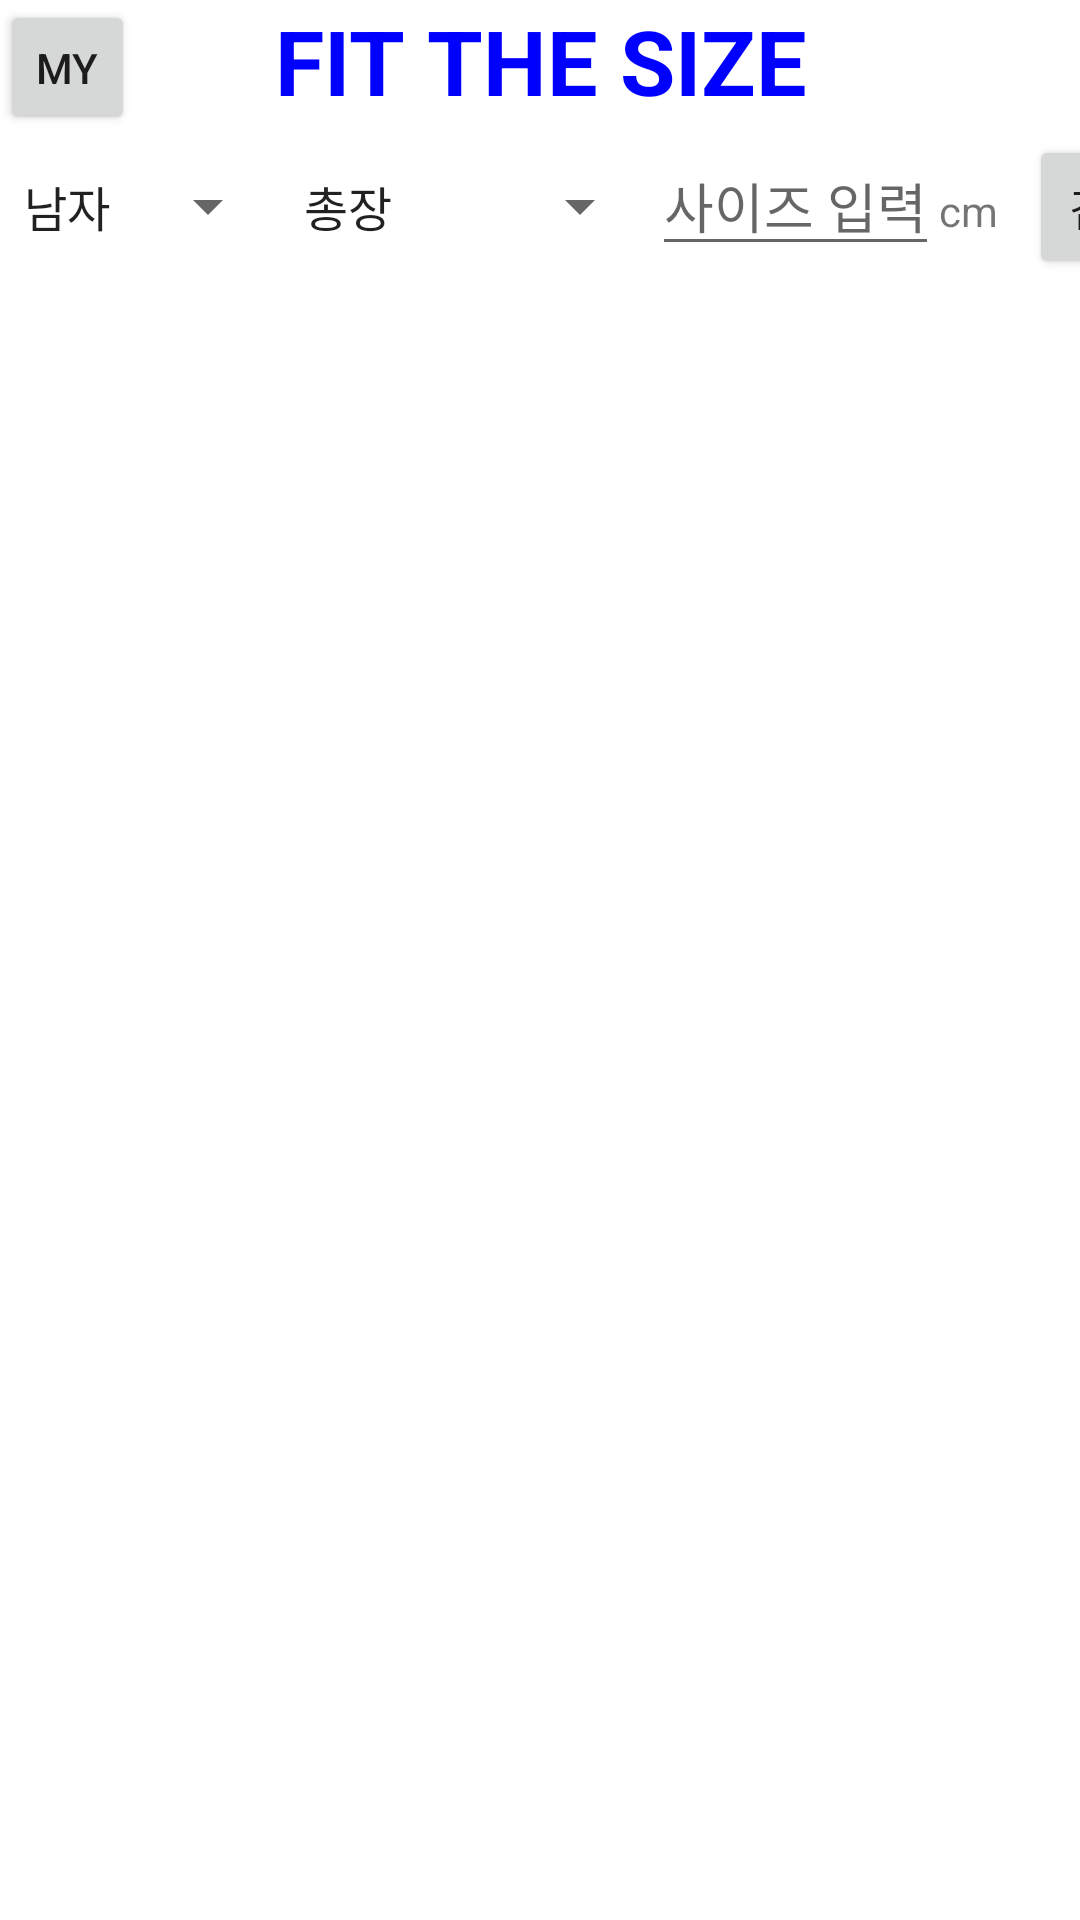

Android layout source for this screen:
<!-- AndroidManifest.xml: application theme AppTheme -->
<!-- res/layout/activity_main.xml -->
<?xml version="1.0" encoding="utf-8"?>
<LinearLayout xmlns:android="http://schemas.android.com/apk/res/android"
    xmlns:app="http://schemas.android.com/apk/res-auto"
    xmlns:tools="http://schemas.android.com/tools"
    android:layout_width="match_parent"
    android:layout_height="wrap_content"
    android:background="#FFFFFF"
    android:orientation="vertical" >


    <RelativeLayout
        android:id="@+id/linearLayout1"
        android:layout_width="match_parent"
        android:layout_height="wrap_content"
        android:orientation="horizontal">

        <Button
            android:id="@+id/gomypage"
            android:layout_width="45dp"
            android:layout_height="45dp"
            android:text="My"
            android:onClick="onClicknew1">
        </Button>


        <TextView
            android:id="@+id/AppName"
            style="@style/myStyle"
            android:layout_width="match_parent"
            android:layout_height="wrap_content"
            android:gravity="center"
            android:text="FIT THE SIZE" />
    </RelativeLayout>

    <LinearLayout
        android:id="@+id/linearLayout2"
        android:layout_width="match_parent"
        android:layout_height="wrap_content"
        android:orientation="horizontal"

        app:layout_constraintEnd_toEndOf="parent"
        app:layout_constraintStart_toStartOf="parent"
        app:layout_constraintTop_toTopOf="@+id/linearLayout">

        <Spinner
            android:id="@+id/spinner01"
            android:layout_width="wrap_content"
            android:layout_height="47dp"
            android:entries="@array/ARRAY02" />

        <Spinner
            android:id="@+id/spinner02"
            android:layout_width="124dp"
            android:layout_height="47dp"
            android:baselineAligned="false"
            android:entries="@array/ARRAY01" />

        <EditText
            android:id="@+id/EditText01"
            android:layout_width="wrap_content"
            android:layout_height="wrap_content"
            android:hint="사이즈 입력"></EditText>

        <TextView
            android:layout_width="30dp"
            android:layout_height="40dp"
            android:text="cm"></TextView>

        <Button
            android:id="@+id/gosearchA"
            android:layout_width="54dp"
            android:layout_height="wrap_content"
            android:text="검색"
            android:textSize="15dp"
            android:onClick="onClicknew2"/>
    </LinearLayout>


</LinearLayout>
<!-- resources referenced by this layout -->
<resources>
  <string-array name="ARRAY01">
          <item>총장</item>
          <item>허리단면</item>
          <item>허벅지 단면</item>
          <item>밑위</item>
          <item>밑단 단면</item>
      </string-array>
  <string-array name="ARRAY02">
          <item>남자</item>
          <item>여자</item>
      </string-array>
  <style name="myStyle">
          <item name="android:textColor">#FF0000FF</item>
          <item name="android:textSize">30dp</item>
          <item name="android:textStyle">bold</item>
      </style>
  <style name="AppTheme" parent="Theme.AppCompat.Light.DarkActionBar">
          
          <item name="colorPrimary">@color/colorPrimary</item>
          <item name="colorPrimaryDark">@color/colorPrimaryDark</item>
          <item name="colorAccent">@color/colorAccent</item>
      </style>
  <!-- not gathered from this repository: default colours our renderer supplied (Android Studio template values) -->
  <color name="colorPrimary">#FF6200EE</color>
  <color name="colorPrimaryDark">#FF3700B3</color>
  <color name="colorAccent">#FF03DAC5</color>
</resources>
